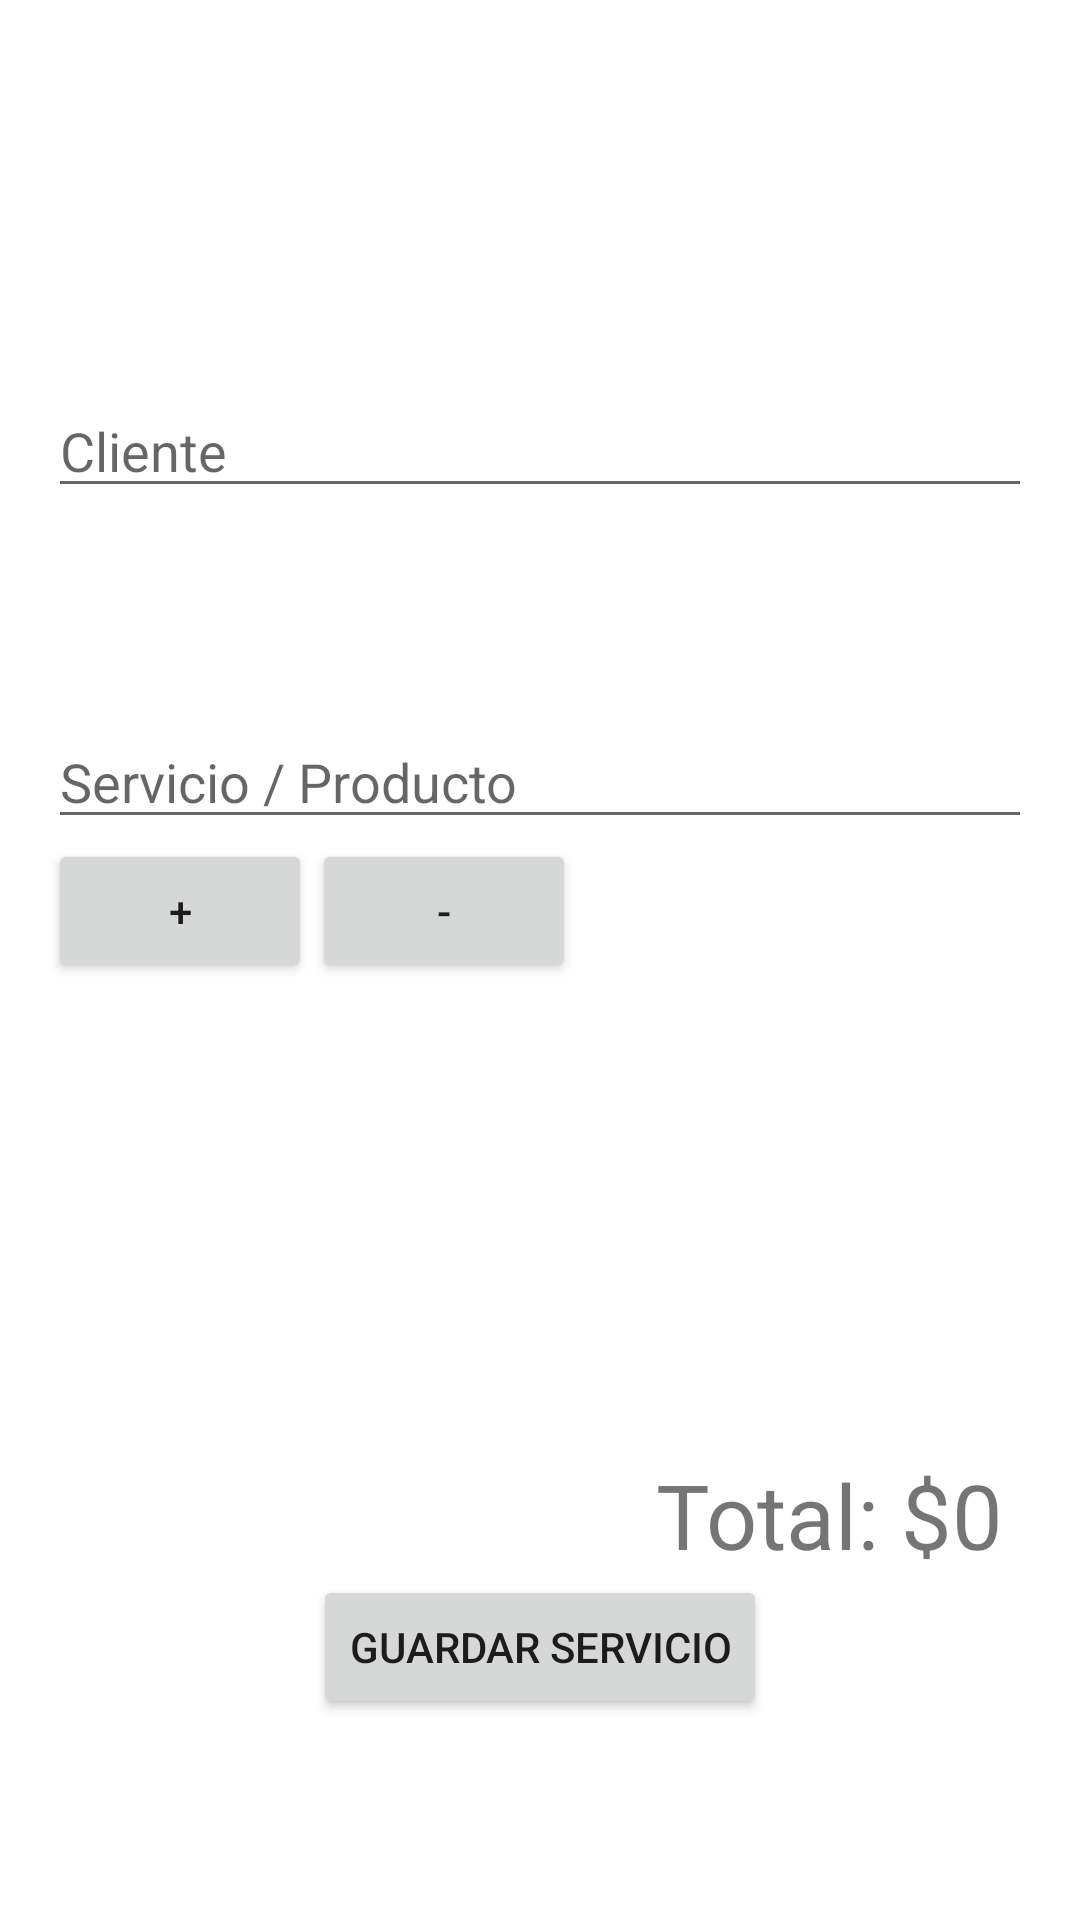

Here is an Android app screen rendered from its layout file. Give the layout XML and the strings, colors and styles it references.
<!-- AndroidManifest.xml: application theme AppTheme -->
<!-- res/layout/activity_servicio_nuevo.xml -->
<LinearLayout xmlns:android="http://schemas.android.com/apk/res/android"
    xmlns:tools="http://schemas.android.com/tools"
    android:layout_width="match_parent"
    android:layout_height="match_parent"
    android:orientation="vertical"
    xmlns:app="http://schemas.android.com/apk/res-auto"
    tools:context="com.claudia.misalon.views.ServicioNuevoActivity">


    <android.support.v7.widget.Toolbar
        android:id="@+id/toolbar"
        android:layout_width="match_parent"
        android:layout_height="?attr/actionBarSize"
        android:background="?attr/colorPrimary"
        android:theme="@style/ThemeOverlay.AppCompat.Dark"
        app:popupTheme="@style/ThemeOverlay.AppCompat.Light" />

    <RelativeLayout
        android:layout_width="match_parent"
        android:padding="@dimen/activity_horizontal_margin"
        android:layout_height="match_parent">

        <EditText
            android:layout_width="match_parent"
            android:layout_height="wrap_content"
            android:id="@+id/txtClienteServicio"
            android:hint="Cliente"
            android:layout_alignParentTop="true"
            android:layout_alignParentStart="true"
            android:layout_marginTop="56dp" />

        <EditText
            android:layout_width="match_parent"
            android:layout_height="wrap_content"
            android:id="@+id/txtServicio"
            android:hint="Servicio / Producto"
            android:layout_below="@+id/txtClienteServicio"
            android:layout_alignParentStart="true"
            android:layout_marginTop="69dp" />

        <Button
            android:layout_width="wrap_content"
            android:layout_height="wrap_content"
            android:text="Guardar Servicio"
            android:id="@+id/btnGuardarServicio"
            android:onClick="saveServicio"
            android:layout_marginBottom="51dp"
            android:layout_alignParentBottom="true"
            android:layout_centerHorizontal="true" />

        <Button
            android:layout_width="wrap_content"
            android:layout_height="wrap_content"
            android:text="+"
            android:onClick="addProduct"
            android:id="@+id/btnAddService"
            android:layout_below="@+id/txtServicio"
            android:layout_alignParentStart="true" />

        <TextView
            android:layout_width="fill_parent"
            android:layout_height="wrap_content"
            android:text="Total: $0"
            android:textSize="30dp"
            android:paddingRight="10dp"
            android:id="@+id/txtTotal"
            android:gravity="right"
            android:layout_above="@+id/btnGuardarServicio"
            android:layout_alignStart="@+id/btnAddService" />

        <Button
            android:layout_width="wrap_content"
            android:layout_height="wrap_content"
            android:text="-"
            android:onClick="rmProduct"
            android:id="@+id/btnRmService"
            android:layout_alignTop="@+id/btnAddService"
            android:layout_toEndOf="@+id/btnAddService" />


    </RelativeLayout>





</LinearLayout>
<!-- resources referenced by this layout -->
<resources>
  <dimen name="activity_horizontal_margin">16dp</dimen>
  <style name="AppTheme" parent="Theme.AppCompat.Light.NoActionBar">
              <item name="colorPrimary">@color/ToolbarprimaryColor</item>
              <item name="colorPrimaryDark">@color/primaryDarkColor</item>
              <item name="colorAccent">@color/navDrawerAccentColor</item>
              <item name="android:windowBackground">@color/window_background</item>
          </style>
</resources>
